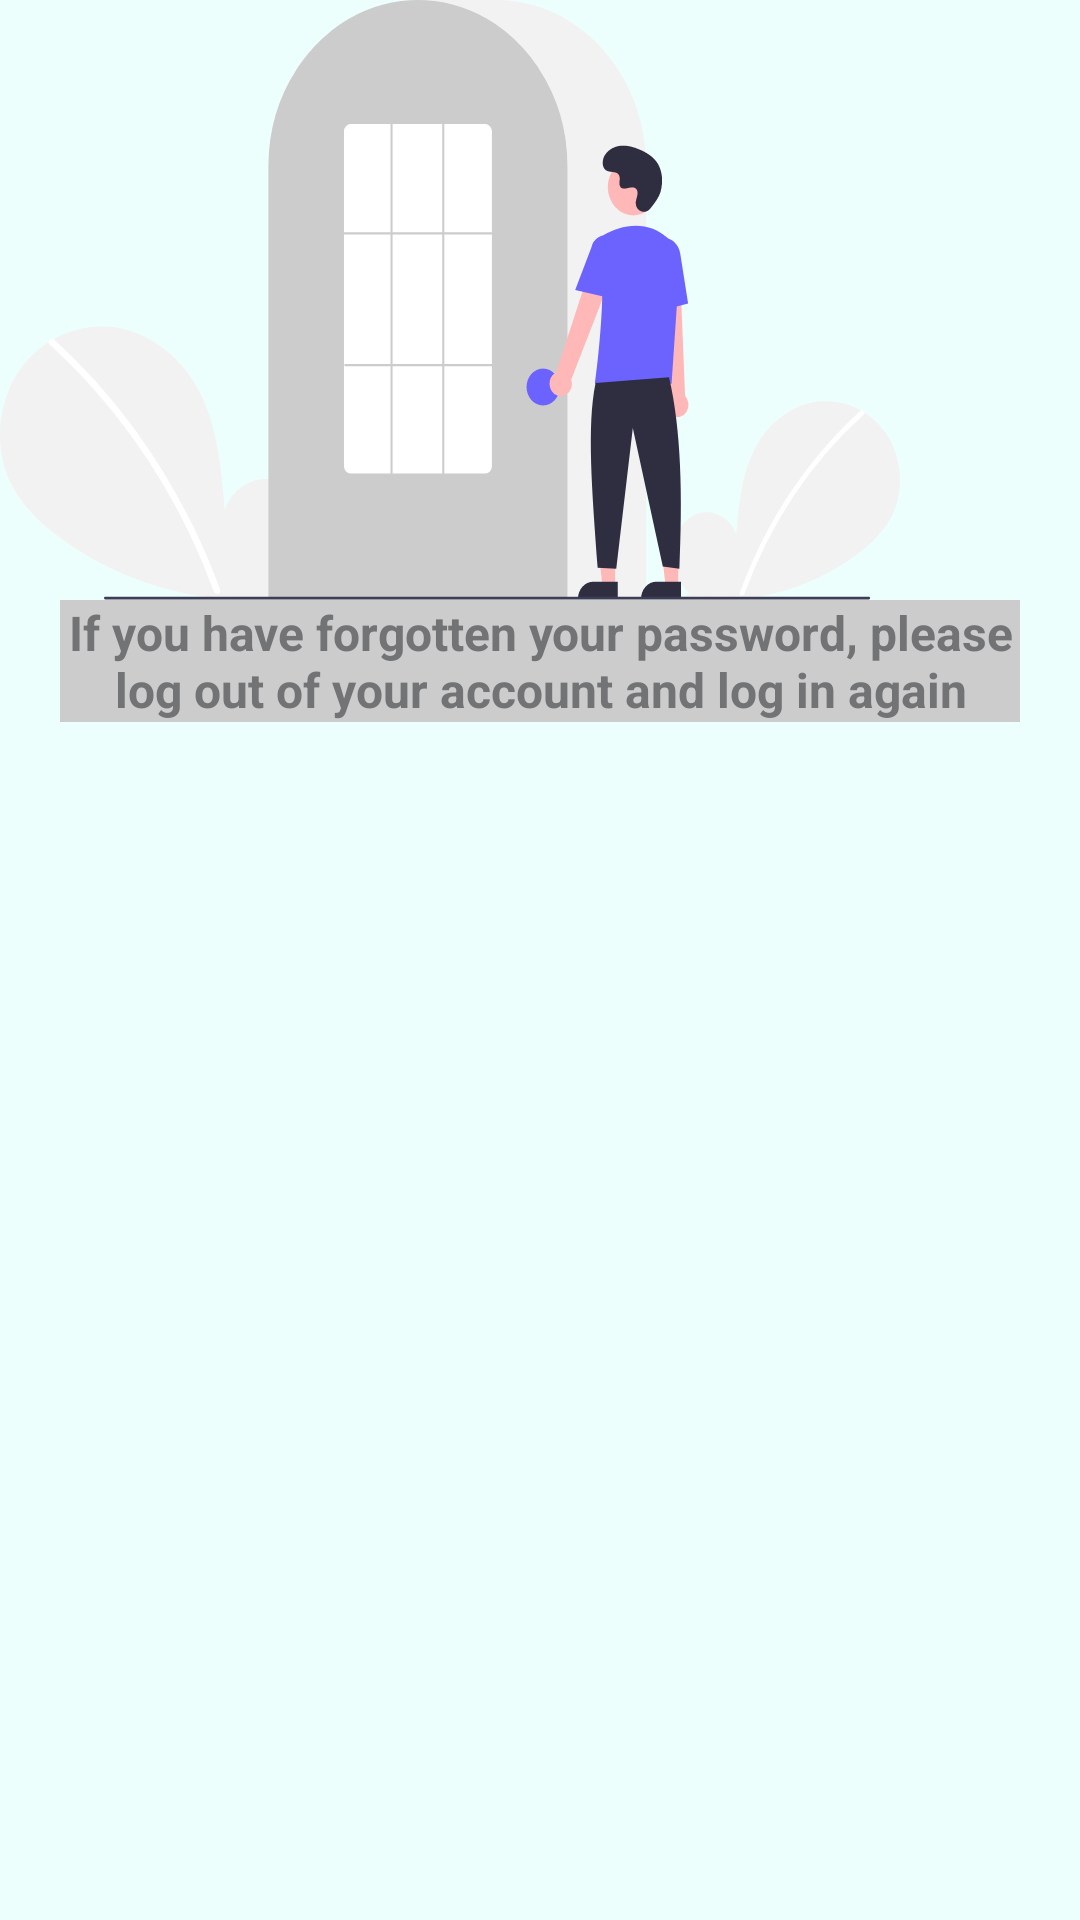

Reconstruct the res/layout file that produces this screen, plus the resources it refers to.
<!-- AndroidManifest.xml: application theme Theme.GeekBankAndroid -->
<!-- res/layout/fragment_forgot_password.xml -->
<?xml version="1.0" encoding="utf-8"?>
<LinearLayout xmlns:android="http://schemas.android.com/apk/res/android"
    xmlns:tools="http://schemas.android.com/tools"
    android:layout_width="match_parent"
    android:layout_height="match_parent"
    android:orientation="vertical"
    android:background="@color/bottom_sheet_color"
    tools:context=".presentation.ui.fragments.pincode.ForgotPasswordDialogFragment">

    <ImageView
        android:src="@drawable/exit_login"
        android:layout_width="wrap_content"
        android:layout_height="wrap_content"/>

    
    <TextView
        android:layout_width="wrap_content"
        android:layout_height="wrap_content"
        android:background="#ccc"
        android:layout_marginHorizontal="20dp"
        android:layout_gravity="center_vertical"
        android:textStyle="bold"
        android:gravity="center"
        android:textColor="@color/title_text_color"
        android:textSize="16sp"
        android:text="@string/foorgot" />

</LinearLayout>
<!-- resources referenced by this layout -->
<resources>
  <color name="bottom_sheet_color">#EDFFFC</color>
  <color name="title_text_color">#727375</color>
  <!-- drawable exit_login: vector/xml drawable (drawable, 6071 chars, omitted) -->
  <string name="foorgot">If you have forgotten your password, please log out of your account and log in again</string>
  <style name="Theme.GeekBankAndroid" parent="Theme.MaterialComponents.DayNight.NoActionBar">
          
          <item name="colorPrimary">@color/purple_500</item>
          <item name="colorPrimaryVariant">@color/purple_700</item>
          <item name="colorOnPrimary">@color/white</item>
          
          <item name="colorSecondary">@color/teal_200</item>
          <item name="colorSecondaryVariant">@color/teal_700</item>
          <item name="colorOnSecondary">@color/black</item>
          
          <item name="android:statusBarColor">@color/black</item>
          <item name="colorPrimaryDark">@color/black</item>
          
      </style>
  <color name="purple_500">#FF6200EE</color>
  <color name="purple_700">#FF3700B3</color>
  <color name="white">#FFFFFFFF</color>
  <color name="teal_200">#FF03DAC5</color>
  <color name="teal_700">#FF018786</color>
  <color name="black">#FF000000</color>
</resources>
